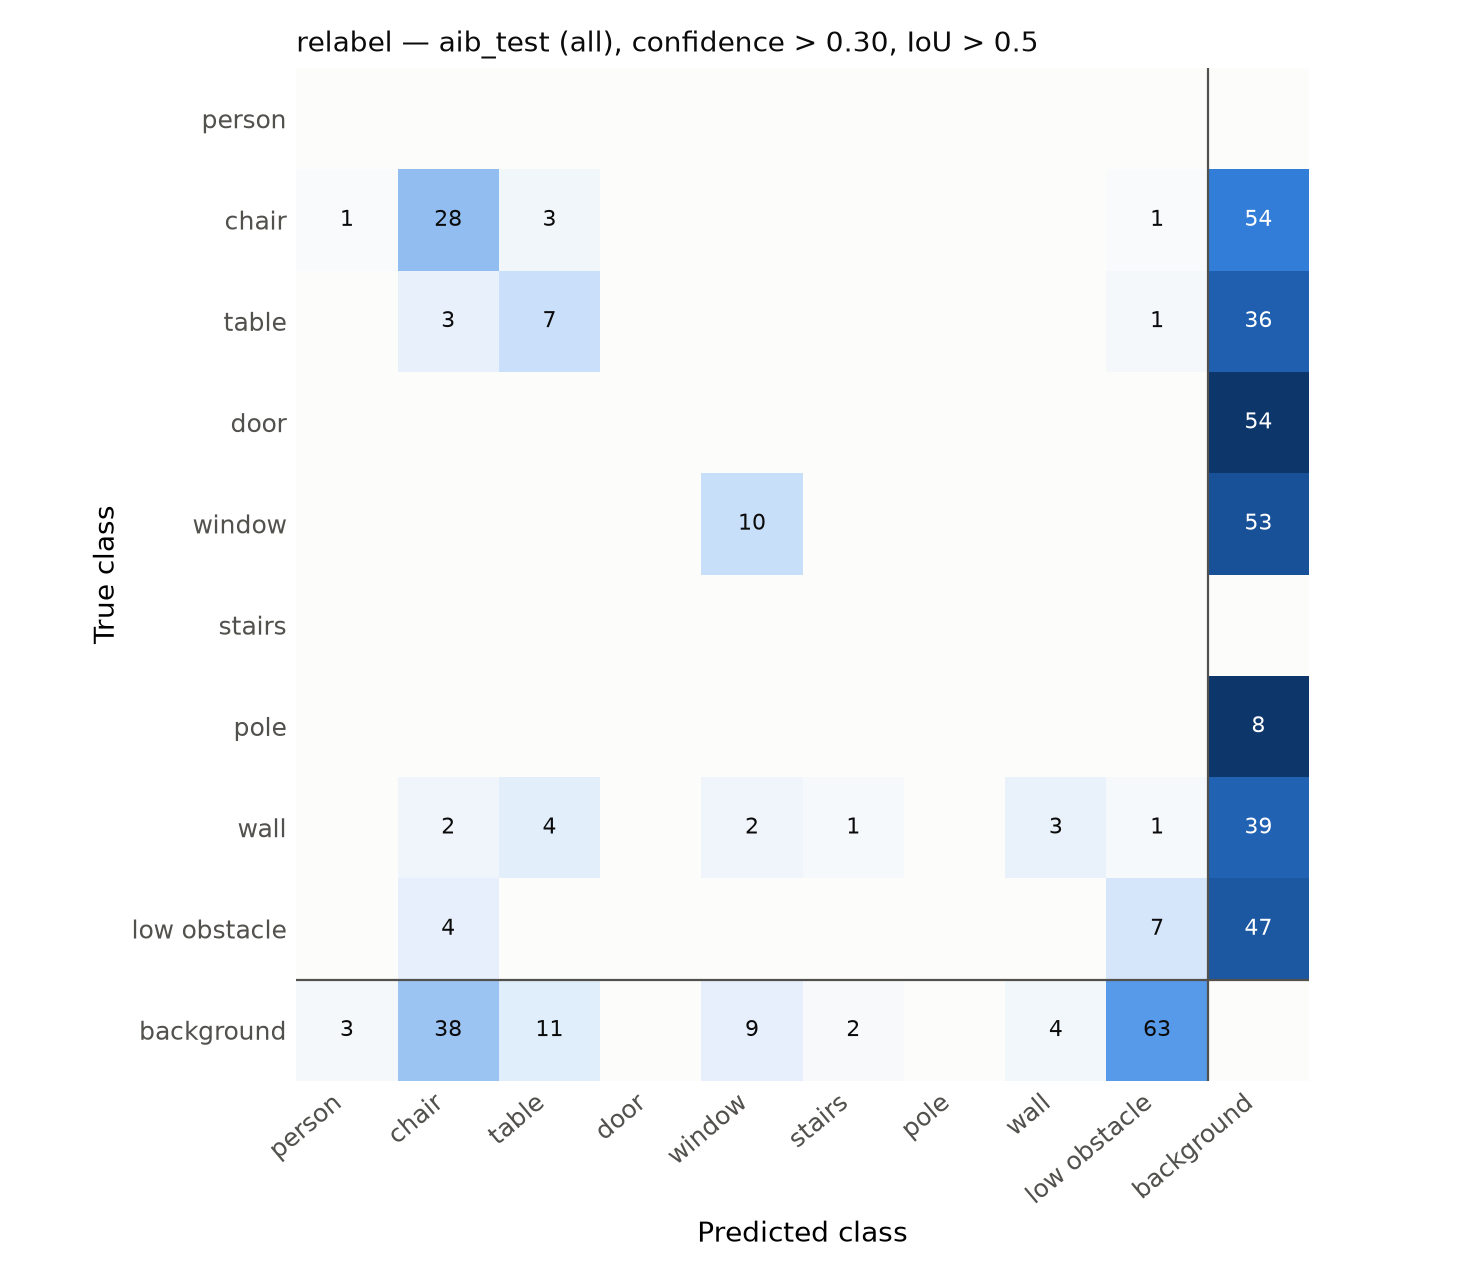

The data file committed next to this chart (first rows):
true \ predicted, person, chair, table, door, door_glass, window, stairs, pole, handrail, wall, low_obstacle, other, background
person, 0, 0, 0, 0, 0, 0, 0, 0, 0, 0, 0, 0, 0
chair, 1, 28, 3, 0, 0, 0, 0, 0, 0, 0, 1, 0, 54
table, 0, 3, 7, 0, 0, 0, 0, 0, 0, 0, 1, 0, 36
door, 0, 0, 0, 0, 0, 0, 0, 0, 0, 0, 0, 0, 54
door_glass, 0, 0, 0, 0, 0, 0, 0, 0, 0, 0, 0, 0, 0
window, 0, 0, 0, 0, 0, 10, 0, 0, 0, 0, 0, 0, 53
stairs, 0, 0, 0, 0, 0, 0, 0, 0, 0, 0, 0, 0, 0
pole, 0, 0, 0, 0, 0, 0, 0, 0, 0, 0, 0, 0, 8
handrail, 0, 0, 0, 0, 0, 0, 0, 0, 0, 0, 0, 0, 0
wall, 0, 2, 4, 0, 0, 2, 1, 0, 0, 3, 1, 0, 39
low_obstacle, 0, 4, 0, 0, 0, 0, 0, 0, 0, 0, 7, 0, 47
other, 0, 0, 0, 0, 0, 0, 0, 0, 0, 0, 0, 0, 0
background, 3, 38, 11, 0, 0, 9, 2, 0, 0, 4, 63, 0, 0
